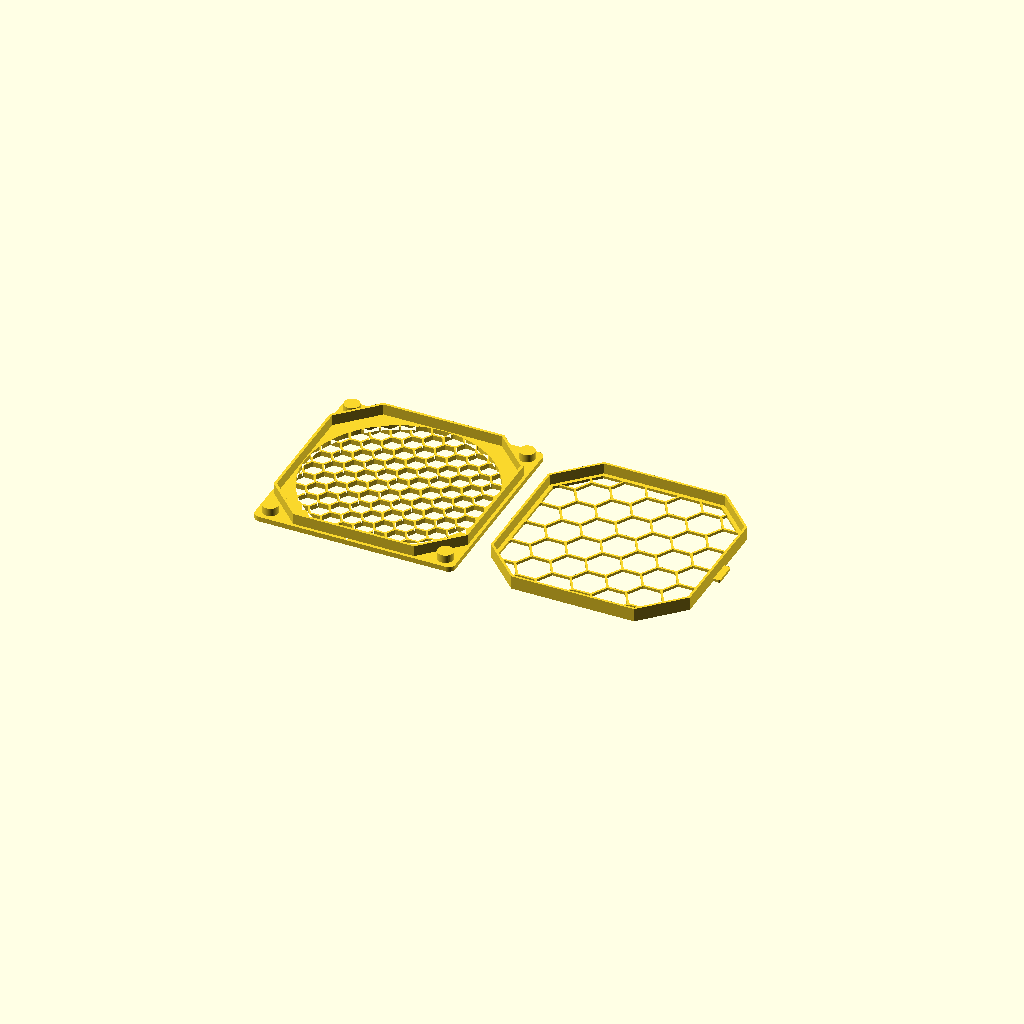
Cell 1: the model at its default parameters.
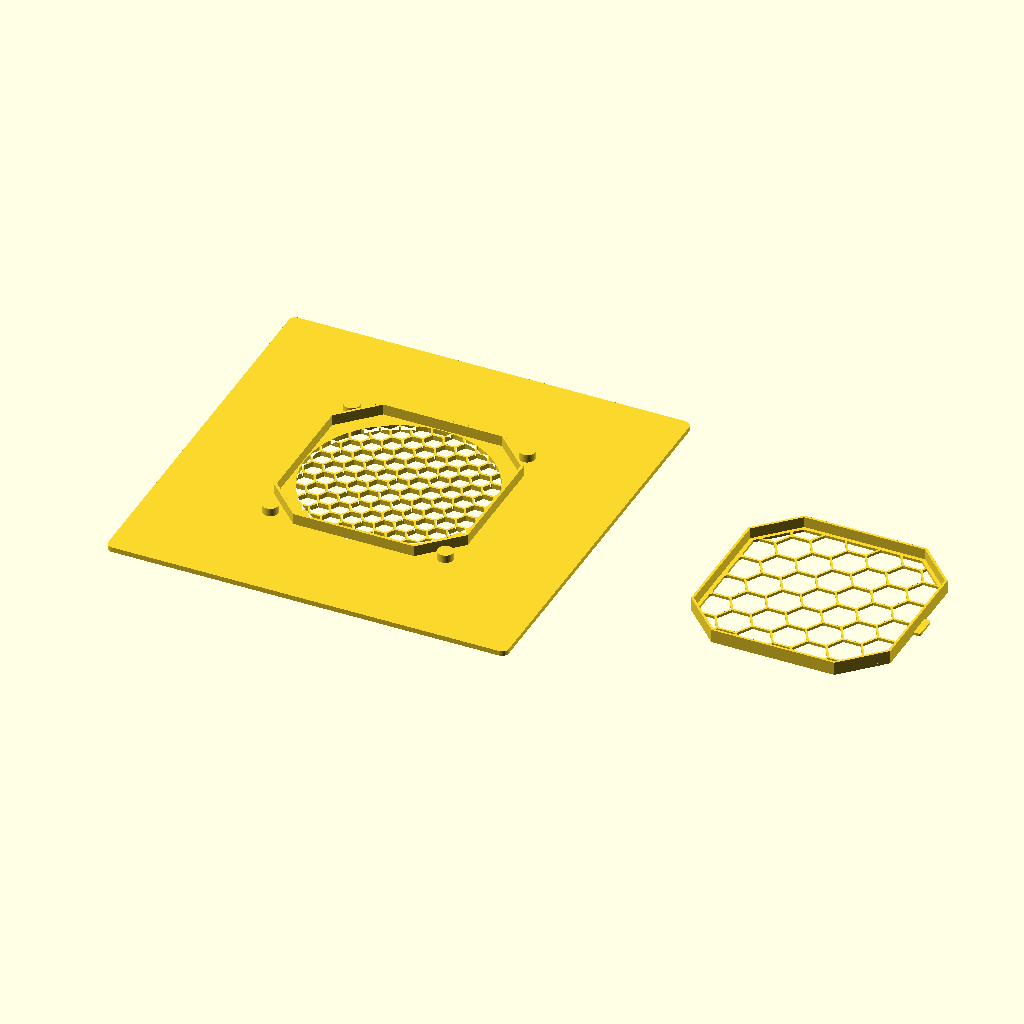
Cell 2: fan = 240 (everything else at default).
One fixed orthographic camera (rotation 55°, 0°, 25°; colour scheme Cornfield) for every cell.
OpenSCAD source file spark-fan-controller/hardware/enclosure/fan_guard_v1.scad:
// Bolt-on intake guard + filter pocket for a 120 mm fan (FDM, no supports needed)
//
// Stack, from the fan's intake face outward (z grows away from the fan):
//   guard plate  hex grille, held by magnets (or screws) at the fan's four 105 mm holes
//   rim          octagonal pocket that holds the filter sheet
//   retainer     open hex grid with a skirt that slides over the rim (friction fit)
//
// The retainer slides down until it touches the filter, so anything from thin mesh up to
// filter_max thick works. Cut the filter as a square of pocket width with the corners
// clipped (template: part = "template"). If the retainer is loose, lower fit; if it's too
// tight to slide, raise it.
//
// Magnet mounts: "screw_head" drives the fan's own (steel) screws into the intake end of the
// holes and uses their heads as the targets; the heads also sit in recesses that locate the
// guard. "magnet" instead glues a small disc magnet flush into each hole. Either way a disc is sealed inside each corner of the guard (printed fan-face down; pause at
// the height echoed below, drop the magnets in, resume). Polarity: stick each guard magnet
// onto its installed fan magnet, mark the face that's exposed, and seat it marked face up.

part = "print";          // "print", "guard", "retainer", "assembled", "template"

/* [Fan] */
fan = 120;
fan_r = 4;                   // frame corner radius
hole_pitch = 105;            // mounting hole spacing
mount = "screw_head";        // "screw_head", "magnet" or "screw"
head = [7.0, 2.5];           // screw_head: fan screw head diameter, height        MEASURE
head_clr = [0.6, 0.3];       // head recess clearance: diameter, depth
hole_d = 5.2;                // screw mount: clears stock fan screws (~5 mm) and M4
open_r = 56;                 // grille radius over the fan opening

/* [Magnets] */
mag = [6.35, 3.18];          // guard magnet 1/4" x 1/8" (Radial Magnets 8193 or K&J D42-N52)
mag_clr = [0.2, 0.2];        // pocket clearance: diameter, depth
skin = 0.6;                  // plastic between the magnet and the fan
cover = 1.0;                 // plastic over the magnet
boss_d = 9.4;                // corner boss around the pocket

/* [Filter] */
filter_max = 6.5;            // deepest filter the pocket takes (1/4" foam)

/* [Guard] */
plate_t = 3.0;               // grille plate thickness (rib depth)
cell = 10;                   // hex cell across flats
rib = 1.2;
pocket = 113;                // pocket width across flats
chamfer = 92;                // pocket corner clip: x + y <= chamfer (clears screw heads)
rim_t = 1.6;

/* [Retainer] */
ret_t = 1.6;                 // grid thickness
ret_cell = 18;
skirt_t = 1.4;
fit = 0.2;                   // skirt-to-rim clearance
tab = [14, 3];               // pull tabs on two sides: width, reach past the skirt

$fn = 48;

r2 = sqrt(2);
rim_in = [pocket / 2, chamfer];
rim_out = [pocket / 2 + rim_t, chamfer + rim_t * r2];
skirt_in = [rim_out[0] + fit, rim_out[1] + fit * r2];
skirt_out = [skirt_in[0] + skirt_t, skirt_in[1] + skirt_t * r2];
echo(str("added height ", plate_t + filter_max + ret_t, " mm; retainer half-width ",
         skirt_out[0], " (fan half-width ", fan / 2, ")"));
magnetic = mount != "screw";
recess = mount == "screw_head" ? head[1] + head_clr[1] : 0;
mag_z = recess + skin;
boss_t = mag_z + mag[1] + mag_clr[1] + cover;
if (magnetic)
    echo(str("PAUSE before the layer at z = ", mag_z + mag[1] + mag_clr[1], " mm to insert magnets; boss height ", boss_t, " mm"));
echo(str("screw head clearance from skirt ", (hole_pitch - skirt_out[1]) / r2, " mm"));

// Square of half-width o[0] with its corners clipped at x + y = o[1].
module octagon(o) {
    intersection() {
        square(2 * o[0], center = true);
        rotate(45) square(o[1] * r2, center = true);
    }
}

module hex_holes(flat, web, radius) {
    p = flat + web;
    n = ceil(radius / p) + 1;
    for (i = [-n:n], j = [-n:n])
        translate([i * p * cos(30), (j + (i % 2 == 0 ? 0 : 0.5)) * p])
            circle(r = flat / sqrt(3), $fn = 6);
}

module grille_2d(flat, web, radius) {
    intersection() {
        circle(r = radius, $fn = 120);
        hex_holes(flat, web, radius);
    }
}

module holes_2d(d) {
    for (x = [-1, 1], y = [-1, 1]) translate([x, y] * hole_pitch / 2) circle(d = d);
}

module guard() {
    difference() {
        union() {
            linear_extrude(plate_t) difference() {
                offset(fan_r) offset(-fan_r) square(fan, center = true);
                grille_2d(cell, rib, open_r);
                if (mount == "screw") holes_2d(hole_d);
            }
            if (magnetic) linear_extrude(boss_t) holes_2d(boss_d);
        }
        if (magnetic) translate([0, 0, mag_z])
            linear_extrude(mag[1] + mag_clr[1]) holes_2d(mag[0] + mag_clr[0]);
        if (recess > 0) translate([0, 0, -1])
            linear_extrude(recess + 1) holes_2d(head[0] + head_clr[0]);
    }
    translate([0, 0, plate_t]) linear_extrude(filter_max) difference() {
        octagon(rim_out);
        octagon(rim_in);
    }
}

// Modelled in place (grid at the outer end), flipped grid-down for printing.
module retainer() {
    z0 = plate_t + filter_max + ret_t;
    translate([0, 0, z0 - ret_t]) linear_extrude(ret_t) difference() {
        union() {
            octagon(skirt_out);
            for (s = [-1, 1]) translate([s * (skirt_out[0] + tab[1] / 2), 0])
                offset(1) offset(-1) square([tab[1] + 2, tab[0]], center = true);
        }
        intersection() {
            octagon([rim_in[0] - 0.5, rim_in[1] - 0.5]);
            hex_holes(ret_cell, rib, skirt_out[0]);
        }
    }
    translate([0, 0, z0 - ret_t - filter_max]) linear_extrude(filter_max) difference() {
        octagon(skirt_out);
        octagon(skirt_in);
    }
}

module ghost_fan() {
    translate([0, 0, -25]) difference() {
        linear_extrude(25) offset(fan_r) offset(-fan_r) square(fan, center = true);
        translate([0, 0, -1]) cylinder(r = 58, h = 27);
    }
}

if (part == "guard") guard();
else if (part == "retainer") translate([0, 0, plate_t + filter_max + ret_t]) mirror([0, 0, 1]) retainer();
else if (part == "assembled") { guard(); color("SteelBlue") retainer(); %ghost_fan(); }
else if (part == "template") octagon(rim_in);
else {
    guard();
    translate([fan + 12, 0, plate_t + filter_max + ret_t]) mirror([0, 0, 1]) retainer();
}
Customizer parameters (derived from the source; name, type, default, range or options):
part: string, default "print"
fan: number, default 120
fan_r: number, default 4
hole_pitch: number, default 105
mount: string, default "screw_head"
head: vector, default [7, 2.5]
head_clr: vector, default [0.6, 0.3]
hole_d: number, default 5.2
open_r: number, default 56
mag: vector, default [6.35, 3.18]
mag_clr: vector, default [0.2, 0.2]
skin: number, default 0.6
cover: number, default 1
boss_d: number, default 9.4
filter_max: number, default 6.5
plate_t: number, default 3
cell: number, default 10
rib: number, default 1.2
pocket: number, default 113
chamfer: number, default 92
rim_t: number, default 1.6
ret_t: number, default 1.6
ret_cell: number, default 18
skirt_t: number, default 1.4
fit: number, default 0.2
tab: vector, default [14, 3]
